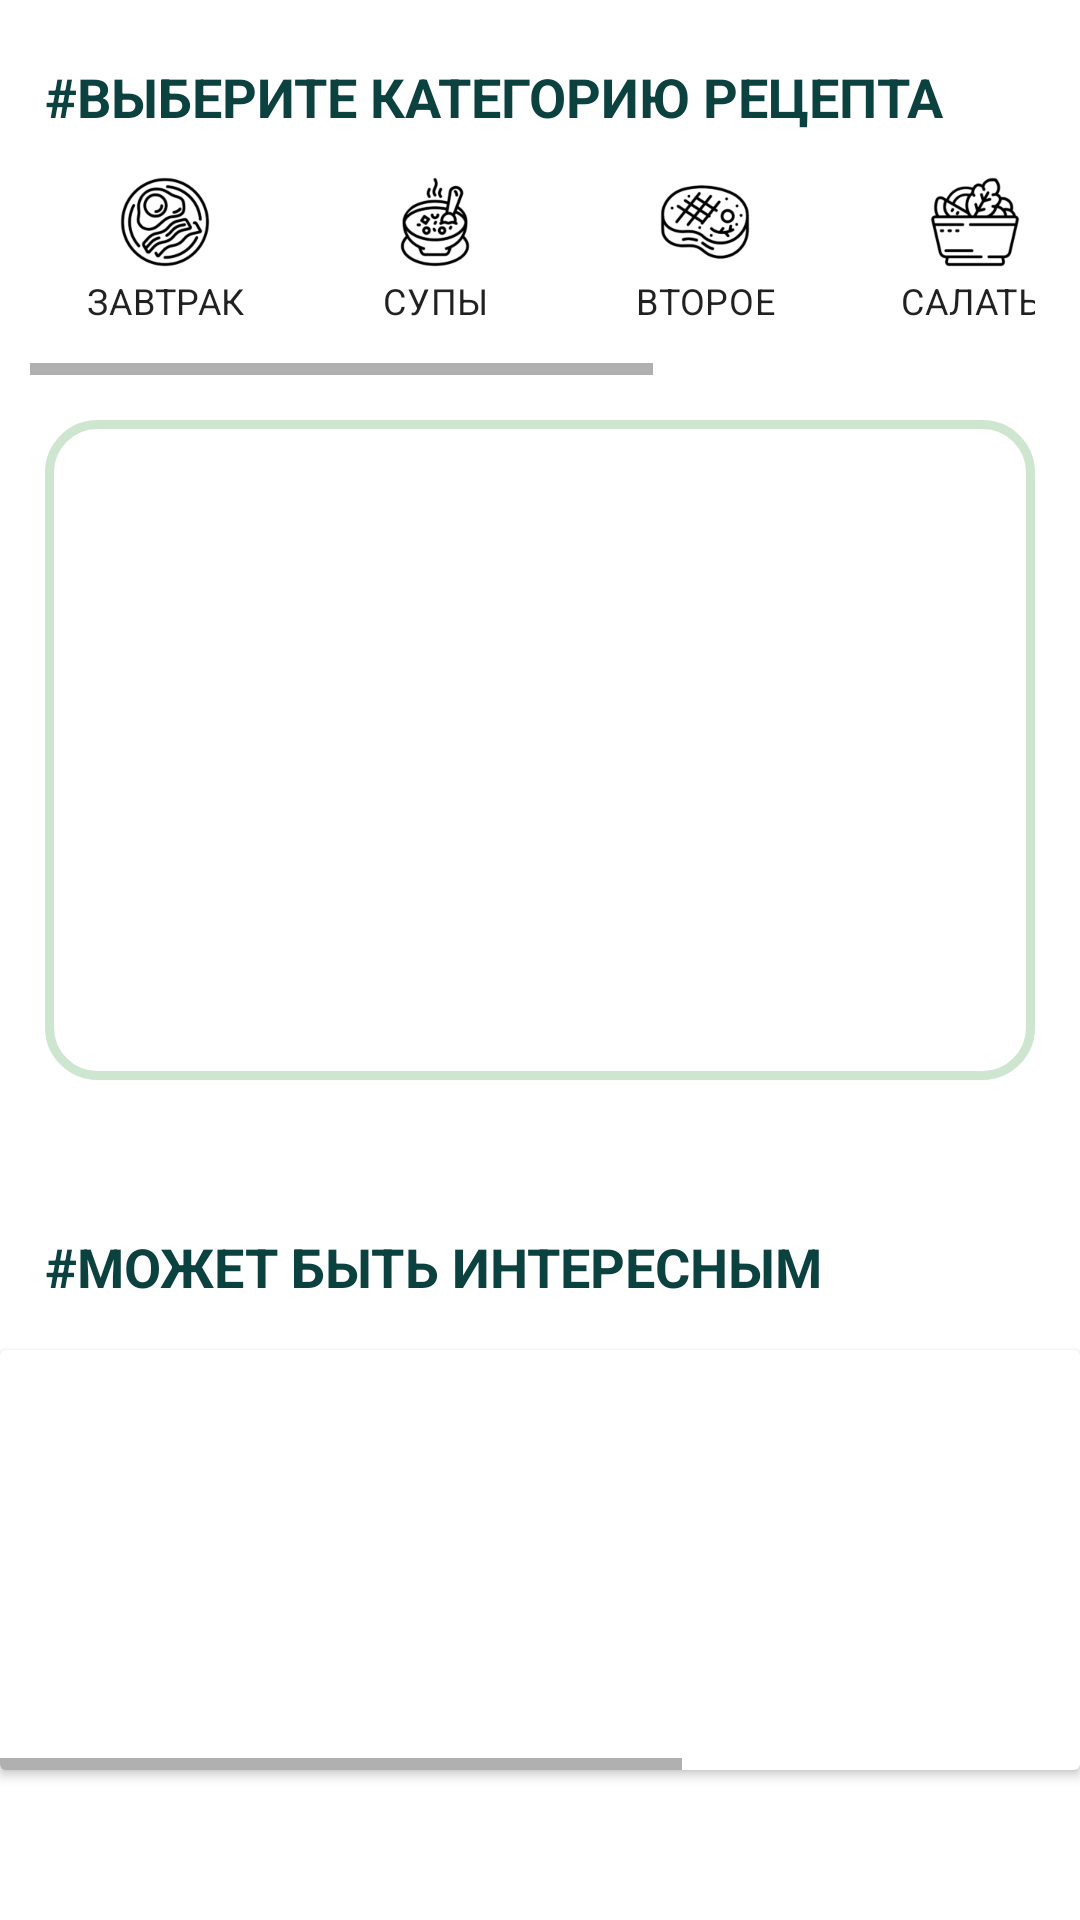

Write the Android layout XML for this screen, with the resource values it uses.
<!-- AndroidManifest.xml: application theme Theme.ReadyRecipe -->
<!-- res/layout/fragment_home.xml -->
<?xml version="1.0" encoding="utf-8"?>
<FrameLayout xmlns:android="http://schemas.android.com/apk/res/android"
    xmlns:app="http://schemas.android.com/apk/res-auto"
    xmlns:tools="http://schemas.android.com/tools"
    android:layout_width="wrap_content"
    android:layout_height="wrap_content"
    tools:context=".Fragment_home">


    <TextView
        android:id="@+id/textView12"
        android:layout_width="match_parent"
        android:layout_height="wrap_content"
        android:layout_marginStart="15dp"
        android:layout_marginTop="20dp"
        android:fontFamily="sans-serif"
        android:text="#ВЫБЕРИТЕ КАТЕГОРИЮ РЕЦЕПТА"

        android:textColor="@color/green"
        android:textSize="18sp"
        android:textStyle="bold"
        android:typeface="monospace" />


    <HorizontalScrollView
        android:id="@+id/horizontalScrollView"
        android:layout_width="match_parent"
        android:layout_height="75dp"
        android:layout_marginStart="10dp"
        android:layout_marginTop="50dp"
        android:layout_marginEnd="15dp"
        android:fadeScrollbars="true"
        android:fillViewport="false"
        app:layout_constraintEnd_toEndOf="parent"
        app:layout_constraintHorizontal_bias="1.0"
        app:layout_constraintStart_toStartOf="parent"
        tools:layout_editor_absoluteY="76dp">

        <LinearLayout
            android:layout_width="wrap_content"
            android:layout_height="match_parent"
            android:orientation="horizontal">

            <com.google.android.material.chip.Chip
                android:id="@+id/chip6"
                android:layout_width="90dp"
                android:layout_height="70dp"
                android:layout_weight="1"
                android:backgroundTint="@color/material_on_primary_disabled"
                android:checkable="false"
                android:drawableTop="@drawable/egg"
                android:editable="false"
                android:freezesText="false"
                android:text="ЗАВТРАК"
                android:textAlignment="center"
                android:textSize="12sp"
                android:textStyle="bold"
                app:checkedIconVisible="false"
                app:chipIconVisible="true"
                app:closeIconVisible="false" />

            <com.google.android.material.chip.Chip
                android:id="@+id/chip7"
                android:layout_width="90dp"
                android:layout_height="70dp"
                android:layout_weight="1"
                android:backgroundTint="@color/material_on_primary_disabled"
                android:drawableTop="@drawable/soup"
                android:text="СУПЫ"
                android:textAlignment="center"
                android:textSize="12sp"
                android:textStyle="bold" />

            <com.google.android.material.chip.Chip
                android:id="@+id/chip8"
                android:layout_width="90dp"
                android:layout_height="70dp"
                android:layout_weight="1"
                android:backgroundTint="@color/material_on_primary_disabled"
                android:drawableTop="@drawable/steak"
                android:text="ВТОРОЕ"
                android:textAlignment="center"
                android:textSize="12sp"
                android:textStyle="bold" />

            <com.google.android.material.chip.Chip
                android:id="@+id/chip9"
                android:layout_width="90dp"
                android:layout_height="70dp"
                android:layout_weight="1"
                android:backgroundTint="@color/material_on_primary_disabled"
                android:drawableTop="@drawable/salad"
                android:text="САЛАТЫ"
                android:textAlignment="center"
                android:textSize="12sp"
                android:textStyle="bold" />

            <com.google.android.material.chip.Chip
                android:id="@+id/chip10"
                android:layout_width="90dp"
                android:layout_height="70dp"
                android:layout_weight="1"
                android:backgroundTint="@color/material_on_primary_disabled"
                android:drawableTop="@drawable/sandwich"
                android:text="ЗАКУСКА"
                android:textAlignment="center"
                android:textSize="12sp"
                android:textStyle="bold" />

            <com.google.android.material.chip.Chip
                android:id="@+id/chip11"
                android:layout_width="90dp"
                android:layout_height="70dp"
                android:layout_weight="1"
                android:backgroundTint="@color/material_on_primary_disabled"
                android:drawableTop="@drawable/sauce"
                android:text="СОУСЫ"
                android:textAlignment="center"
                android:textSize="12sp"
                android:textStyle="bold" />

        </LinearLayout>
    </HorizontalScrollView>


    <TextView
        android:id="@+id/textView6"
        android:layout_width="match_parent"
        android:layout_height="wrap_content"
        android:layout_marginStart="15dp"
        android:layout_marginTop="410dp"
        android:layout_weight="1"
        android:fontFamily="sans-serif"

        android:text="#МОЖЕТ БЫТЬ ИНТЕРЕСНЫМ"
        android:textColor="@color/green"
        android:textSize="18sp"
        android:textStyle="bold"
        android:typeface="monospace" />

    <androidx.recyclerview.widget.RecyclerView
        android:layout_width="match_parent"
        android:layout_height="220dp"
        android:layout_marginStart="15dp"
        android:layout_marginTop="140dp"
        android:layout_marginEnd="15dp"
        android:background="@drawable/custom_baner"
        android:backgroundTint="@color/grey_fon"
        app:layout_constraintBottom_toBottomOf="parent"
        app:layout_constraintEnd_toEndOf="parent"
        app:layout_constraintHorizontal_bias="0.498"
        app:layout_constraintStart_toStartOf="parent"
        app:layout_constraintTop_toBottomOf="@+id/horizontalScrollView"
        app:layout_constraintVertical_bias="0.038" />

    <androidx.cardview.widget.CardView
        android:layout_width="match_parent"
        android:layout_height="140dp"
        android:layout_marginTop="450dp"
        android:backgroundTint="@color/grey_fon">

        <HorizontalScrollView
            android:layout_width="match_parent"
            android:layout_height="match_parent"
            android:visibility="visible">

            <LinearLayout
                android:layout_width="match_parent"
                android:layout_height="match_parent">

                <View
                    android:id="@+id/view4"
                    android:layout_width="180dp"
                    android:layout_height="wrap_content"
                    android:layout_margin="5dp"
                    android:background="@drawable/custom_baner"
                    android:backgroundTint="#FFFFFF" />

                <View
                    android:id="@+id/view5"
                    android:layout_width="180dp"
                    android:layout_height="wrap_content"
                    android:layout_margin="5dp"
                    android:background="@drawable/custom_baner"
                    android:backgroundTint="#FFFFFF" />

                <View
                    android:id="@+id/view7"
                    android:layout_width="180dp"
                    android:layout_height="wrap_content"
                    android:layout_margin="5dp"
                    android:background="@drawable/custom_baner"
                    android:backgroundTint="#FFFFFF" />
            </LinearLayout>
        </HorizontalScrollView>

    </androidx.cardview.widget.CardView>

</FrameLayout>
<!-- resources referenced by this layout -->
<resources>
  <color name="green">#0b423f</color>
  <!-- drawable custom_baner (drawable) -->
  <?xml version="1.0" encoding="utf-8"?>
  <shape xmlns:android="http://schemas.android.com/apk/res/android"
      android:shape="rectangle">
  
      <corners
          android:radius="16dp"/>
      <stroke
          android:color="@color/svetly"
          android:width="3dp"/>
  
  </shape>
  <!-- drawable egg: png bitmap (drawable-xxxhdpi, 8370 bytes) -->
  <!-- drawable salad: png bitmap (drawable-xxxhdpi, 5202 bytes) -->
  <!-- drawable sandwich: png bitmap (drawable-xxxhdpi, 4928 bytes) -->
  <!-- drawable sauce: png bitmap (drawable-xxxhdpi, 5399 bytes) -->
  <!-- drawable soup: png bitmap (drawable-xxxhdpi, 6182 bytes) -->
  <!-- drawable steak: png bitmap (drawable-xxxhdpi, 6345 bytes) -->
  <style name="Theme.ReadyRecipe" parent="Theme.MaterialComponents.DayNight.DarkActionBar">
          
          <item name="colorPrimary">@color/dark_blue</item>
          <item name="colorPrimaryVariant">@color/white</item>
          <item name="colorOnPrimary">@color/white</item>
          
          <item name="colorSecondary">@color/teal_200</item>
          <item name="colorSecondaryVariant">@color/teal_700</item>
          <item name="colorOnSecondary">@color/black</item>
          
          <item name="android:statusBarColor" tools:targetApi="l">@color/dark_blue</item>
          
      </style>
  <color name="svetly">#CEE5D0</color>
  <color name="dark_blue">#3A405A</color>
  <color name="white">#FFFFFFFF</color>
  <color name="teal_200">#FF03DAC5</color>
  <color name="teal_700">#FF018786</color>
  <color name="black">#FF000000</color>
</resources>
